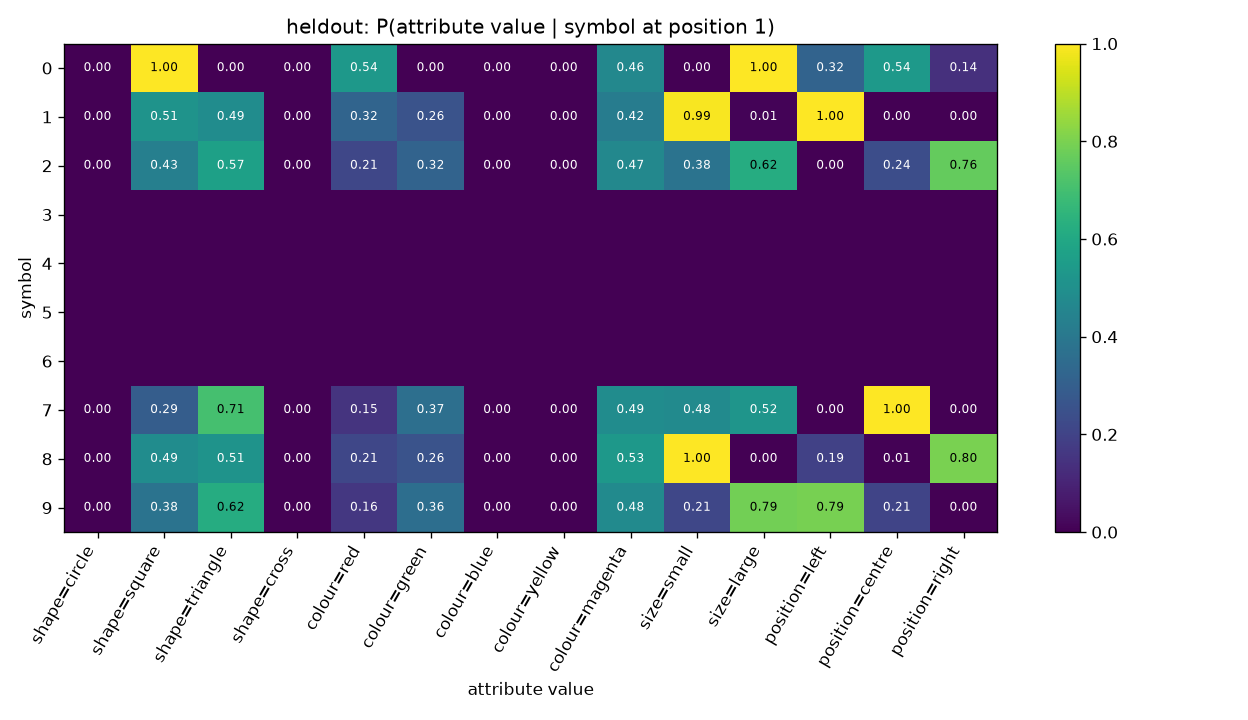

Source data for this figure (header and first rows):
symbol, shape=circle, shape=square, shape=triangle, shape=cross, colour=red, colour=green, colour=blue, colour=yellow, colour=magenta, size=small, size=large, position=left, position=centre, position=right
0, 0.0, 1.0, 0.0, 0.0, 0.535, 0.0, 0.0, 0.0, 0.465, 0.0, 1.0, 0.3185, 0.5414, 0.1401
1, 0.0, 0.5124, 0.4876, 0.0, 0.3223, 0.2562, 0.0, 0.0, 0.4215, 0.9917, 0.008264, 1.0, 0.0, 0.0
2, 0.0, 0.4311, 0.5689, 0.0, 0.2133, 0.32, 0.0, 0.0, 0.4667, 0.3822, 0.6178, 0.0, 0.2356, 0.7644
3, , , , , , , , , , , , , , 
4, , , , , , , , , , , , , , 
5, , , , , , , , , , , , , , 
6, , , , , , , , , , , , , , 
7, 0.0, 0.2934, 0.7066, 0.0, 0.1497, 0.3653, 0.0, 0.0, 0.485, 0.479, 0.521, 0.0, 1.0, 0.0
8, 0.0, 0.4857, 0.5143, 0.0, 0.2114, 0.2571, 0.0, 0.0, 0.5314, 1.0, 0.0, 0.1943, 0.005714, 0.8
9, 0.0, 0.3806, 0.6194, 0.0, 0.1613, 0.3613, 0.0, 0.0, 0.4774, 0.2129, 0.7871, 0.7935, 0.2065, 0.0
